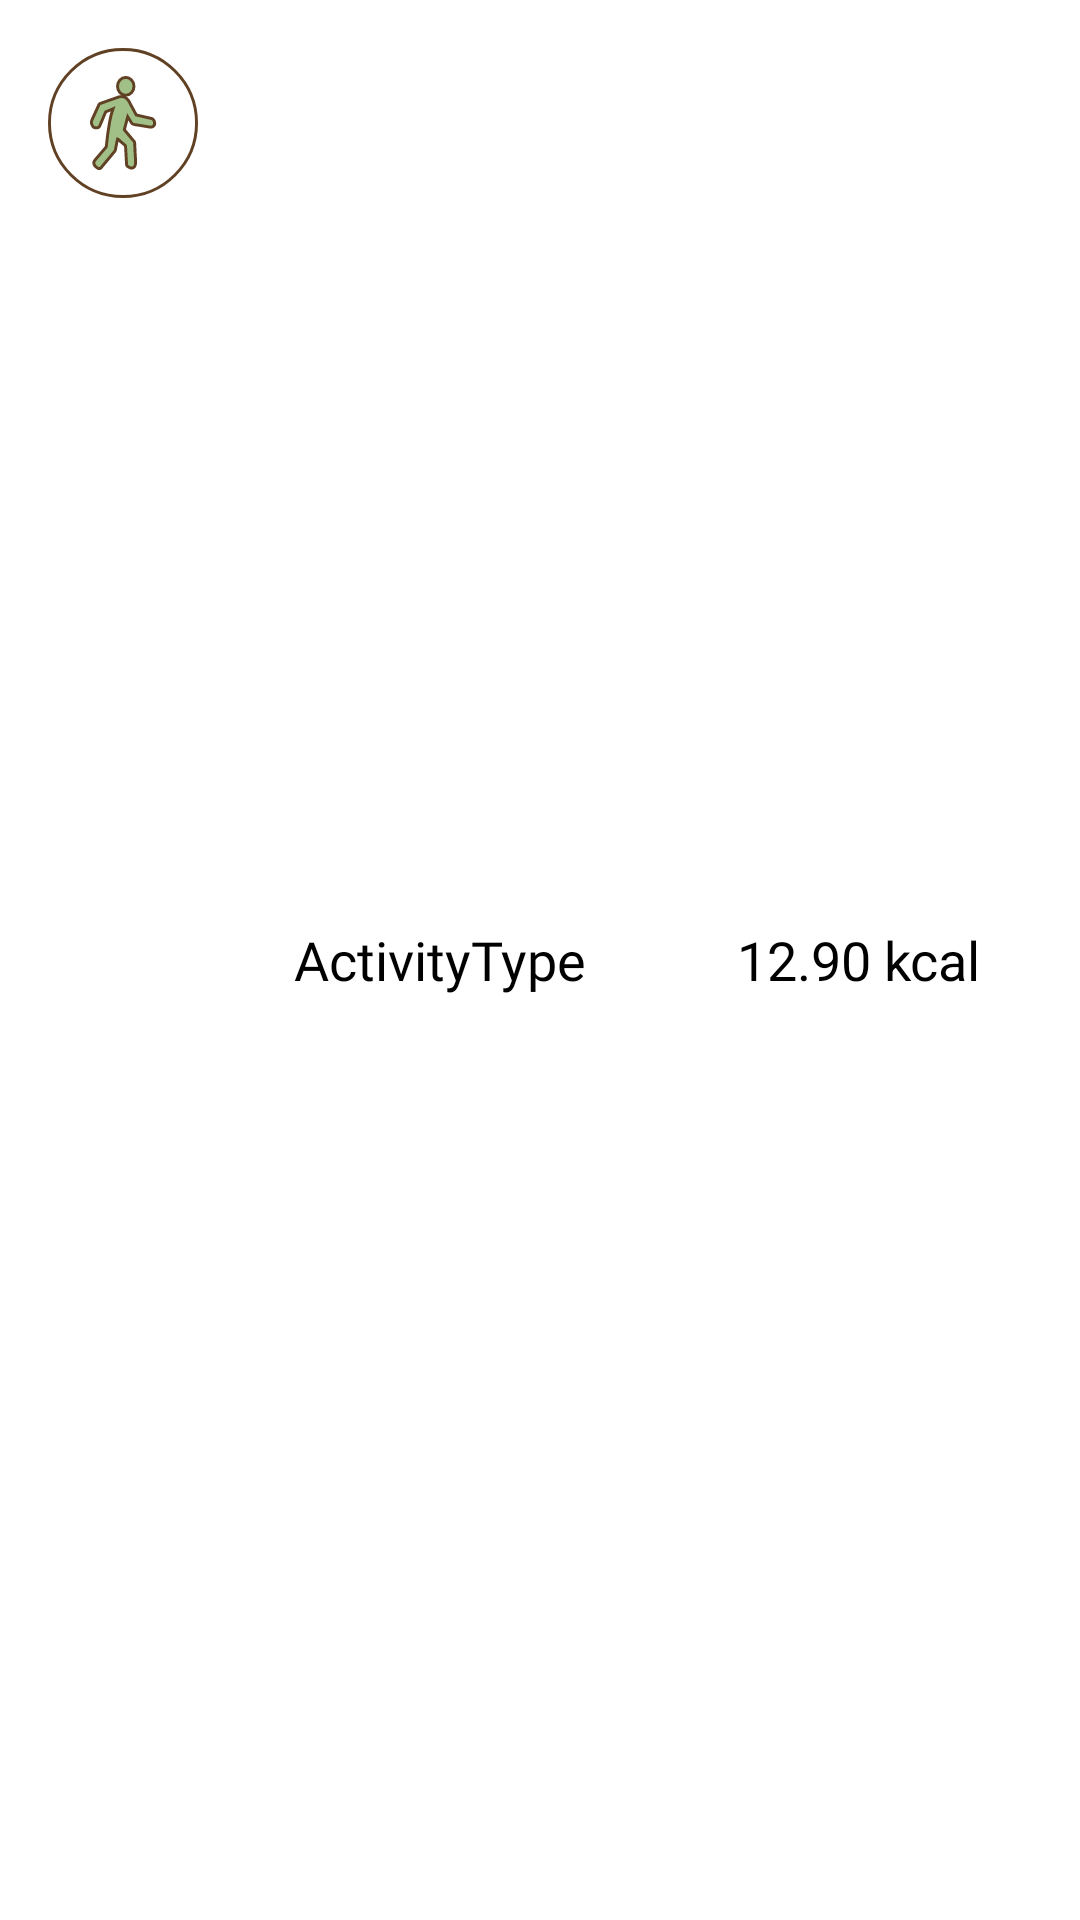

Reconstruct the res/layout file that produces this screen, plus the resources it refers to.
<!-- AndroidManifest.xml: application theme Theme.CaloriePredictor -->
<!-- res/layout/activity_item.xml -->
<LinearLayout xmlns:android="http://schemas.android.com/apk/res/android"
    android:layout_width="match_parent"
    android:layout_height="wrap_content"
    android:orientation="horizontal"
    android:padding="16dp"
    >

    <ImageView
        android:id="@+id/imgActivityType"
        android:layout_width="50dp"
        android:layout_height="50dp"
        android:src="@drawable/walking_icon"
        />
    <TextView
        android:id="@+id/tvActivityType"
        android:layout_width="wrap_content"
        android:layout_height="match_parent"
        android:text="ActivityType"
        android:textSize="18dp"
        android:fontFamily="@font/roboto_black"
        android:textColor="@color/black"
        android:layout_marginLeft="32dp"
        android:gravity="center">

    </TextView>

    <TextView
        android:id="@+id/tvNoCalories"
        android:layout_width="wrap_content"
        android:layout_height="match_parent"
        android:textSize="18dp"
        android:text="12.90 kcal"
        android:layout_marginLeft="50dp"
        android:textColor="@color/black"
        android:gravity="center_vertical"
       />

</LinearLayout>
<!-- resources referenced by this layout -->
<resources>
  <color name="black">#FF000000</color>
  <!-- drawable walking_icon: vector/xml drawable (drawable, 2857 chars, omitted) -->
  <style name="Theme.CaloriePredictor" parent="Theme.MaterialComponents.DayNight.NoActionBar">
          
          <item name="colorPrimary">@color/paleGreen</item>
          <item name="colorPrimaryVariant">@color/beige</item>
          <item name="colorOnPrimary">@color/white</item>
          
          <item name="colorSecondary">@color/paleRed</item>
          <item name="colorSecondaryVariant">@color/brown</item>
          <item name="colorOnSecondary">@color/white</item>
          
          <item name="android:statusBarColor" tools:targetApi="l">?attr/colorPrimaryVariant</item>
          
      </style>
  <color name="paleGreen">#9FC088</color>
  <color name="beige">#E8C07D</color>
  <color name="white">#FFFFFFFF</color>
  <color name="paleRed">#CC704B</color>
  <color name="brown">#614124</color>
</resources>
